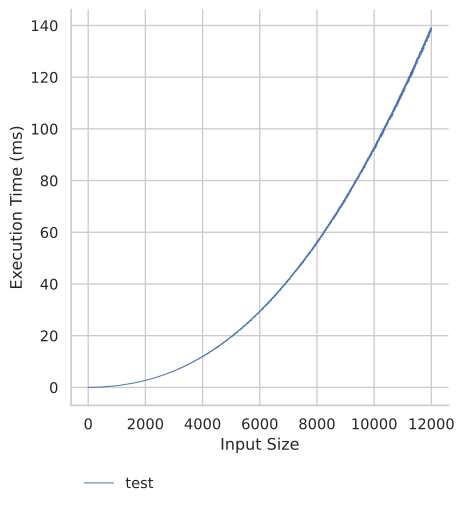

Source data for this figure (header and first rows):
size, time
1.0, 7.599592208862305e-07
2.0, 7.599592208862305e-07
3.0, 8.00006091594696e-07
4.0, 8.00006091594696e-07
5.0, 8.00006091594696e-07
6.0, 8.400529623031616e-07
7.0, 8.798670023679733e-07
8.0, 8.798670023679733e-07
9.0, 8.800998330116272e-07
10.0, 9.200302883982658e-07
11.0, 9.599607437849045e-07
12.0, 1.00000761449337e-06
13.0, 1.0599615052342415e-06
14.0, 1.0801013559103012e-06
15.0, 1.119915395975113e-06
16.0, 1.1600786820054054e-06
17.0, 1.200009137392044e-06
18.0, 1.2799864634871483e-06
19.0, 1.2801028788089752e-06
20.0, 1.3599637895822525e-06
21.0, 1.4398247003555298e-06
22.0, 1.4799879863858223e-06
23.0, 1.519918441772461e-06
24.0, 1.5600817278027534e-06
25.0, 1.6405247151851654e-06
26.0, 1.7201527953147888e-06
27.0, 1.7798738554120064e-06
28.0, 1.8798746168613434e-06
29.0, 1.920037902891636e-06
30.0, 1.9602011889219284e-06
31.0, 2.0400620996952057e-06
32.0, 2.120155841112137e-06
33.0, 2.2400636225938797e-06
34.0, 2.300017513334751e-06
35.0, 2.3600878193974495e-06
36.0, 2.4801120162010193e-06
37.0, 2.5599729269742966e-06
38.0, 2.619926817715168e-06
39.0, 2.719927579164505e-06
40.0, 2.819928340613842e-06
41.0, 2.8798822313547134e-06
42.0, 3.019929863512516e-06
43.0, 3.119930624961853e-06
44.0, 3.239838406443596e-06
45.0, 3.2800016924738884e-06
46.0, 3.3800024539232254e-06
47.0, 3.4800032153725624e-06
48.0, 3.5599805414676666e-06
49.0, 3.6801211535930634e-06
50.0, 3.720051608979702e-06
51.0, 3.919936716556549e-06
52.0, 4.100031219422817e-06
53.0, 4.119938239455223e-06
54.0, 4.21993900090456e-06
55.0, 4.320056177675724e-06
56.0, 4.420056939125061e-06
57.0, 4.500034265220165e-06
58.0, 4.740431904792786e-06
59.0, 4.859874024987221e-06
60.0, 4.8798974603414536e-06
... 11,940 more rows
